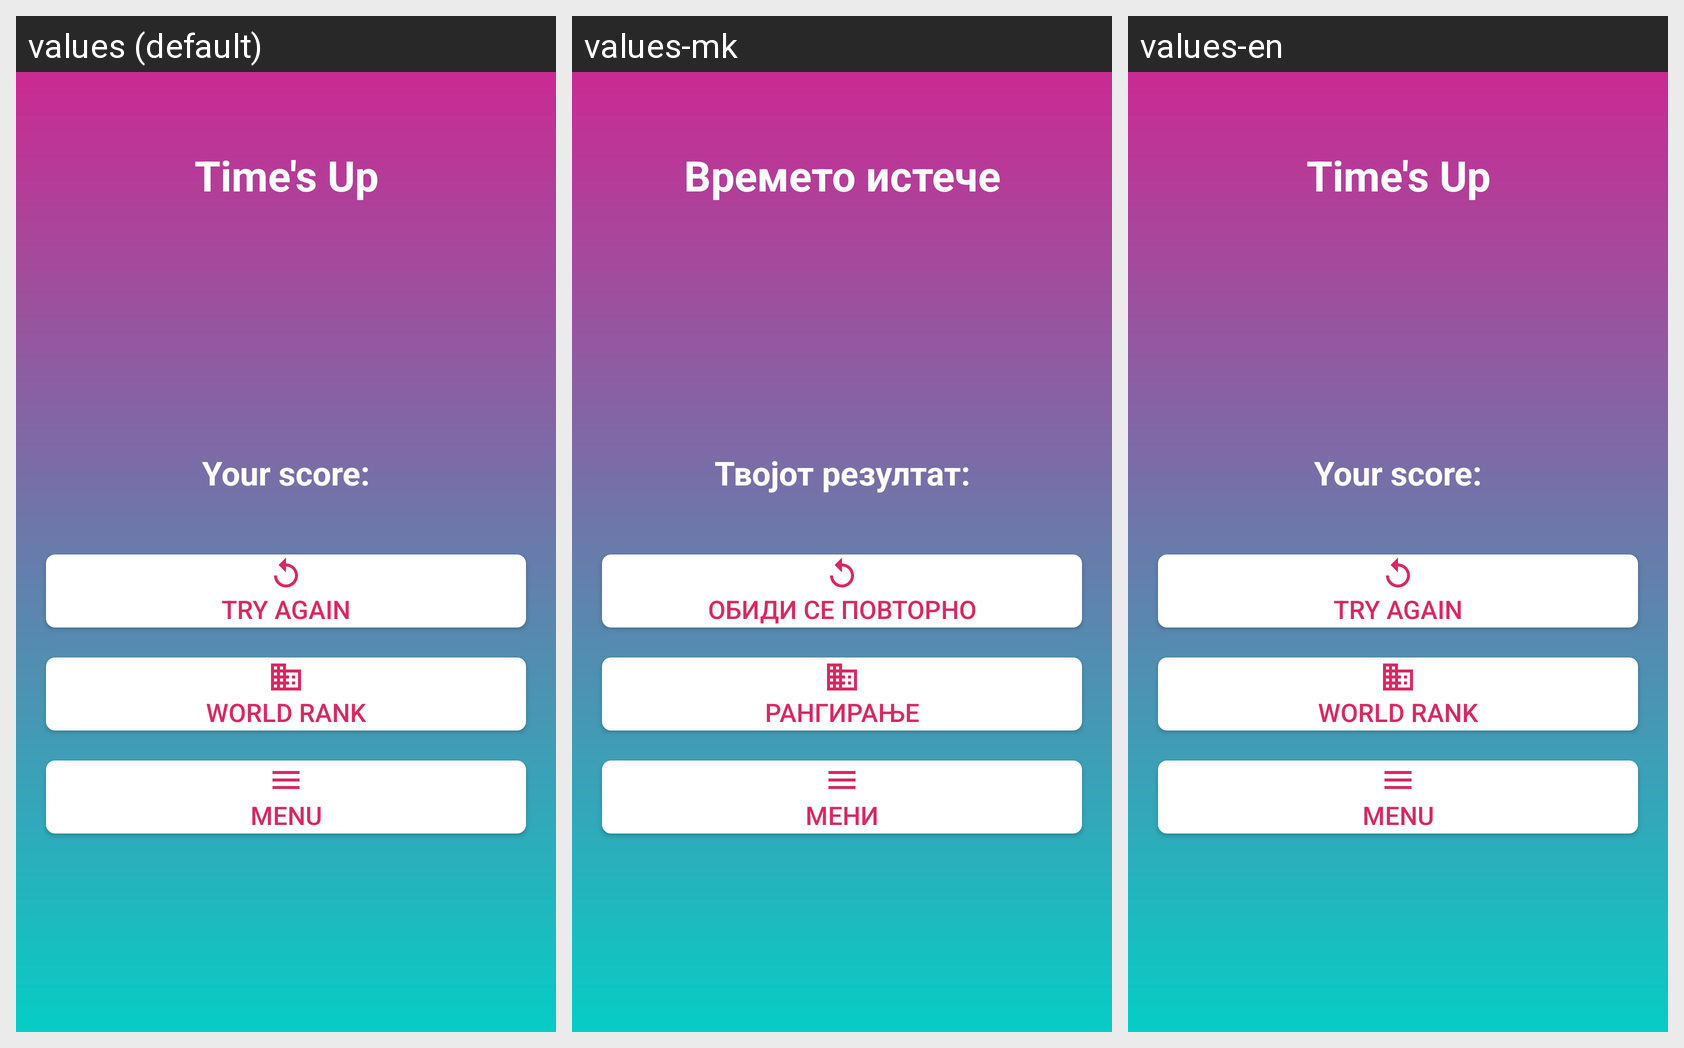

The Android screen above is rendered under several locales of the same app. Produce the string resources it draws, with the default and per-locale values.
Android screen res/layout/activity_times_up.xml rendered under 3 locales, left to right: values (default), values-mk, values-en. Device: Nexus 5 (rendered at 1080×1920; each locale shown at half size, 540×960, under a caption strip naming it); theme AppTheme3.
Strings drawn on this screen, with the default value and each locale's value (text and hints the layout hard-codes, and strings that could not be matched under every locale, appear in the picture but are not listed):

time_s_up
  values: Time's Up
  values-mk: Времето истече
  values-en: Time's Up

score
  values: Your score:
  values-mk: Твојот резултат:
  values-en: Your score:

try_again
  values: try again
  values-mk: Обиди се повторно
  values-en: try again

world_rank
  values: World rank
  values-mk: Рангирање
  values-en: World rank

menu
  values: Menu
  values-mk: Мени
  values-en: Menu
